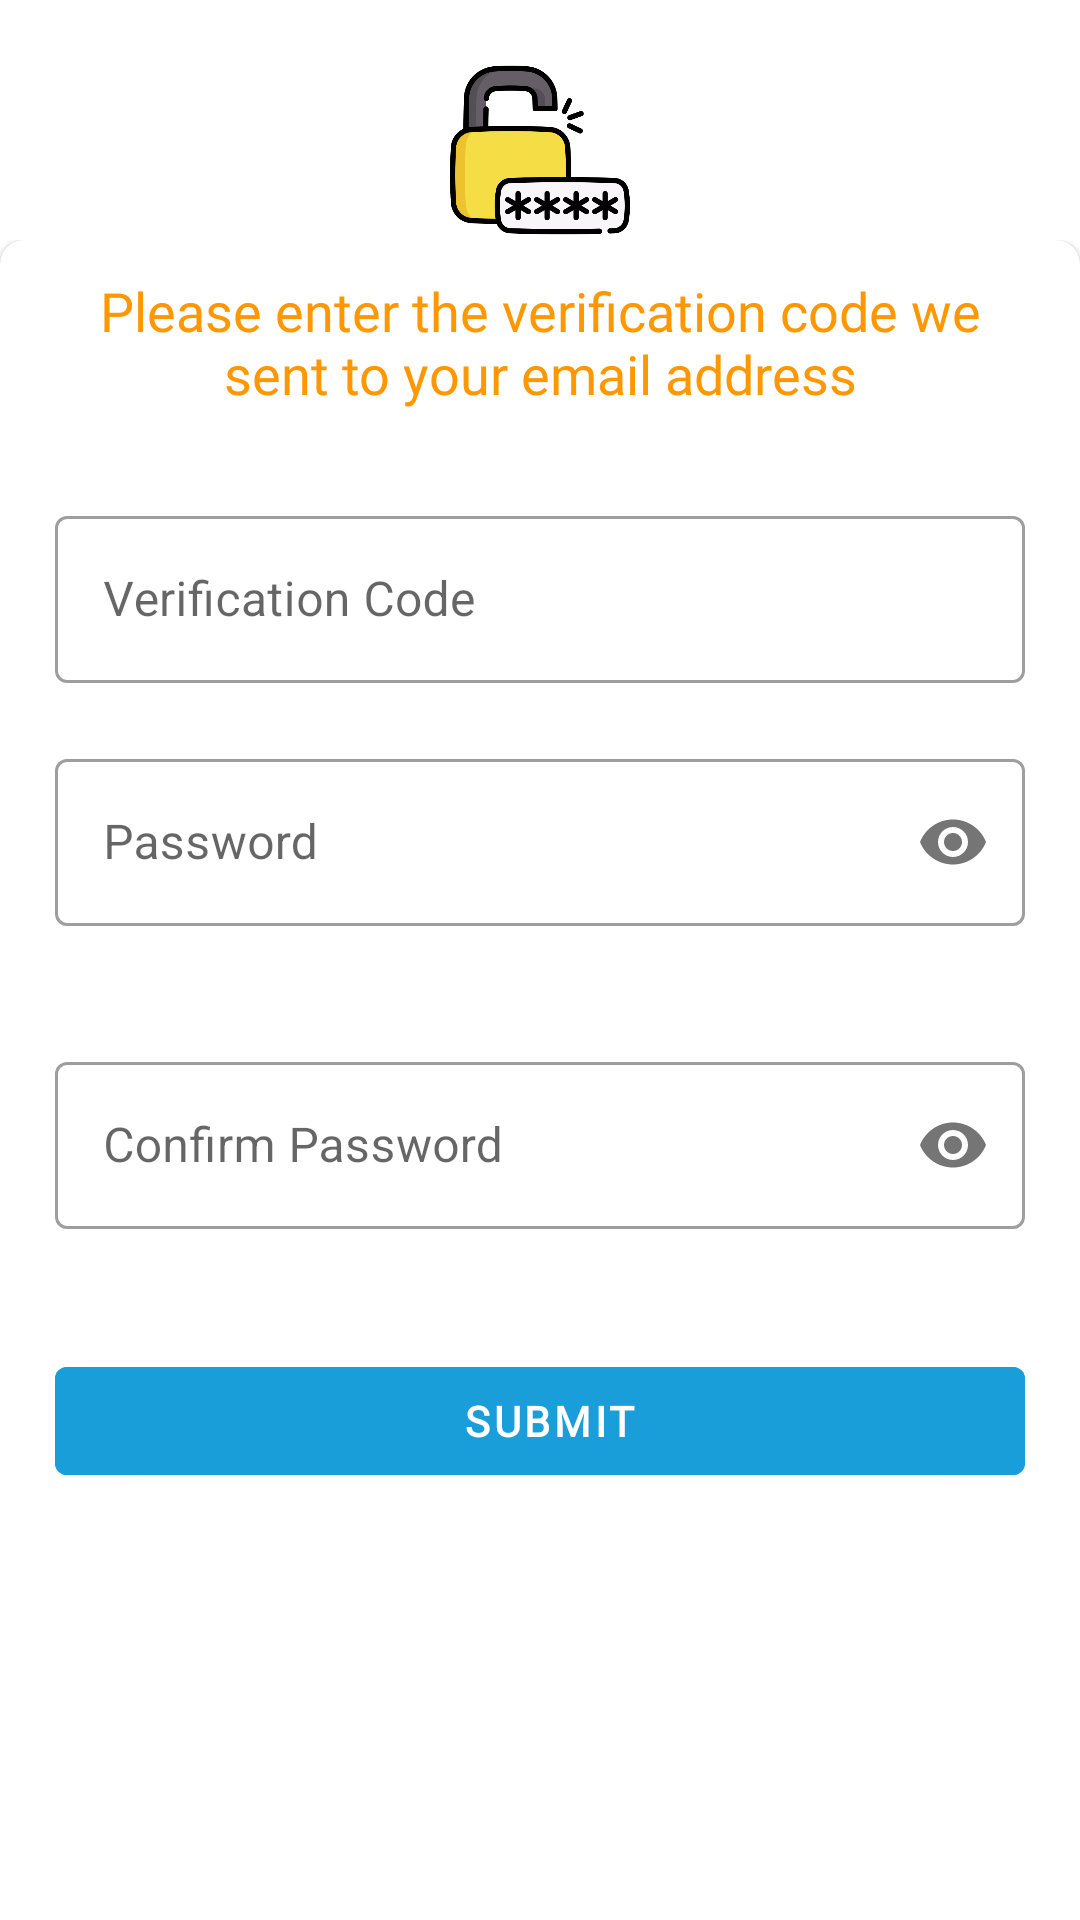

Android layout source for this screen:
<!-- AndroidManifest.xml: application theme Theme.LunngMonitor -->
<!-- res/layout/activity_reset_password.xml -->
<?xml version="1.0" encoding="utf-8"?>
<LinearLayout xmlns:android="http://schemas.android.com/apk/res/android"
    xmlns:app="http://schemas.android.com/apk/res-auto"
    xmlns:tools="http://schemas.android.com/tools"
    android:layout_width="match_parent"
    android:layout_height="match_parent"
    android:background="@color/white"
    android:orientation="vertical"
    tools:context=".ui.activities.login.LoginActivity">


    
    <androidx.core.widget.NestedScrollView
        android:layout_width="match_parent"
        android:layout_height="match_parent"
        android:fillViewport="true"
        android:scrollbars="none"
        app:layout_behavior="@string/appbar_scrolling_view_behavior">

        


        <LinearLayout
            android:layout_width="match_parent"
            android:layout_height="match_parent"
            android:layout_alignParentBottom="true"
            android:layout_marginTop="20dp"
            android:orientation="vertical">

            <ImageView
                android:id="@+id/logo"
                android:layout_width="wrap_content"
                android:layout_height="60dp"
                android:layout_gravity="center"
                android:contentDescription="@string/forgot_password"
                android:src="@drawable/ic_password" />


            <LinearLayout
                android:id="@+id/ll_login"
                android:layout_width="match_parent"
                android:layout_height="wrap_content"
                android:clipChildren="false"
                android:clipToPadding="false"
                android:orientation="vertical">

                <com.google.android.material.card.MaterialCardView
                    android:id="@+id/card"
                    android:layout_width="match_parent"
                    android:layout_height="match_parent"
                    app:cardBackgroundColor="#ffffff"
                    app:shapeAppearance="@style/ShapeAppearanceOverlay.Login.MaterialCardView">

                    <LinearLayout
                        android:layout_width="match_parent"
                        android:layout_height="match_parent"
                        android:orientation="vertical"
                        android:paddingStart="16dp"
                        android:paddingTop="9dp"
                        android:paddingEnd="16dp">

                        <TextView
                            android:id="@+id/tv_welcome"
                            style="@style/Heading1"
                            android:layout_width="match_parent"
                            android:layout_height="wrap_content"
                            android:layout_marginBottom="30dp"
                            android:fontFamily="@font/roboto"
                            android:gravity="center"
                            android:text="@string/title_forgot"
                            android:textColor="@color/md_orange_500"
                            android:textSize="18sp" />

                        <com.google.android.material.textfield.TextInputLayout
                            android:id="@+id/til_code"
                            style="@style/Widget.MaterialComponents.TextInputLayout.OutlinedBox"
                            android:layout_width="match_parent"
                            android:layout_height="wrap_content"
                            android:layout_marginBottom="20dp"
                            android:hint="@string/hint_code">

                            <com.google.android.material.textfield.TextInputEditText
                                android:id="@+id/et_code"
                                android:layout_width="match_parent"
                                android:layout_height="wrap_content"
                                android:imeOptions="actionNext"
                                android:inputType="text" />

                        </com.google.android.material.textfield.TextInputLayout>


                        <com.google.android.material.textfield.TextInputLayout
                            android:id="@+id/til_pass"
                            style="@style/Widget.MaterialComponents.TextInputLayout.OutlinedBox"
                            android:layout_width="match_parent"
                            android:layout_height="wrap_content"
                            android:layout_marginBottom="40dp"
                            android:hint="@string/hint_pass"
                            app:passwordToggleEnabled="true">

                            <com.google.android.material.textfield.TextInputEditText
                                android:id="@+id/et_pass"
                                android:layout_width="match_parent"
                                android:layout_height="wrap_content"
                                android:imeOptions="actionDone"
                                android:inputType="textPassword" />

                        </com.google.android.material.textfield.TextInputLayout>


                        <com.google.android.material.textfield.TextInputLayout
                            android:id="@+id/til_confirm_pass"
                            style="@style/Widget.MaterialComponents.TextInputLayout.OutlinedBox"
                            android:layout_width="match_parent"
                            android:layout_height="wrap_content"
                            android:layout_marginBottom="40dp"
                            android:hint="@string/hint_pass_confirm"
                            app:passwordToggleEnabled="true">

                            <com.google.android.material.textfield.TextInputEditText
                                android:id="@+id/et_confirm_pass"
                                android:layout_width="match_parent"
                                android:layout_height="wrap_content"
                                android:imeOptions="actionDone"
                                android:inputType="textPassword" />

                        </com.google.android.material.textfield.TextInputLayout>


                        <com.google.android.material.button.MaterialButton
                            android:id="@+id/btn_submit"
                            android:layout_width="match_parent"
                            android:layout_height="48dp"
                            android:layout_gravity="end"
                            android:backgroundTint="#199ed9"
                            android:fontFamily="@font/roboto"
                            android:paddingStart="16dp"
                            android:paddingEnd="10dp"
                            android:text="@string/action_get_otp"
                            android:textAllCaps="true"
                            android:textColor="@color/white"
                            android:textStyle="bold" />

                    </LinearLayout>

                </com.google.android.material.card.MaterialCardView>

            </LinearLayout>

        </LinearLayout>

    </androidx.core.widget.NestedScrollView>

</LinearLayout>
<!-- resources referenced by this layout -->
<resources>
  <color name="md_orange_500">#FF9800</color>
  <color name="white">#FFFFFFFF</color>
  <!-- drawable ic_password: png bitmap (drawable, 13039 bytes) -->
  <string name="action_get_otp">SUBMIT</string>
  <string name="forgot_password">Forgot Password</string>
  <string name="hint_code">Verification Code</string>
  <string name="hint_pass">Password</string>
  <string name="hint_pass_confirm">Confirm Password</string>
  <string name="title_forgot">Please enter the verification code we sent to your email address</string>
  <style name="Heading1">
          <item name="android:textSize">24sp</item>
  
      </style>
  <style name="ShapeAppearanceOverlay.Login.MaterialCardView" parent="">
          <item name="cornerFamilyTopLeft">rounded</item>
          <item name="cornerFamilyTopRight">rounded</item>
          <item name="cornerSizeTopLeft">8dp</item>
          <item name="cornerSizeTopRight">8dp</item>
      </style>
  <style name="Theme.LunngMonitor" parent="Theme.MaterialComponents.DayNight.DarkActionBar">
          
          <item name="colorPrimary">@color/purple_500</item>
          <item name="colorPrimaryVariant">@color/purple_700</item>
          <item name="colorOnPrimary">@color/white</item>
          
          <item name="colorSecondary">@color/teal_200</item>
          <item name="colorSecondaryVariant">@color/teal_700</item>
          <item name="colorOnSecondary">@color/black</item>
          
          <item name="android:statusBarColor" tools:targetApi="l">?attr/colorPrimaryVariant</item>
          
      </style>
  <color name="purple_500">#199ed9</color>
  <color name="purple_700">#199ed9</color>
  <color name="teal_200">#8BC34A</color>
  <color name="teal_700">#FF018786</color>
  <color name="black">#FF000000</color>
</resources>
